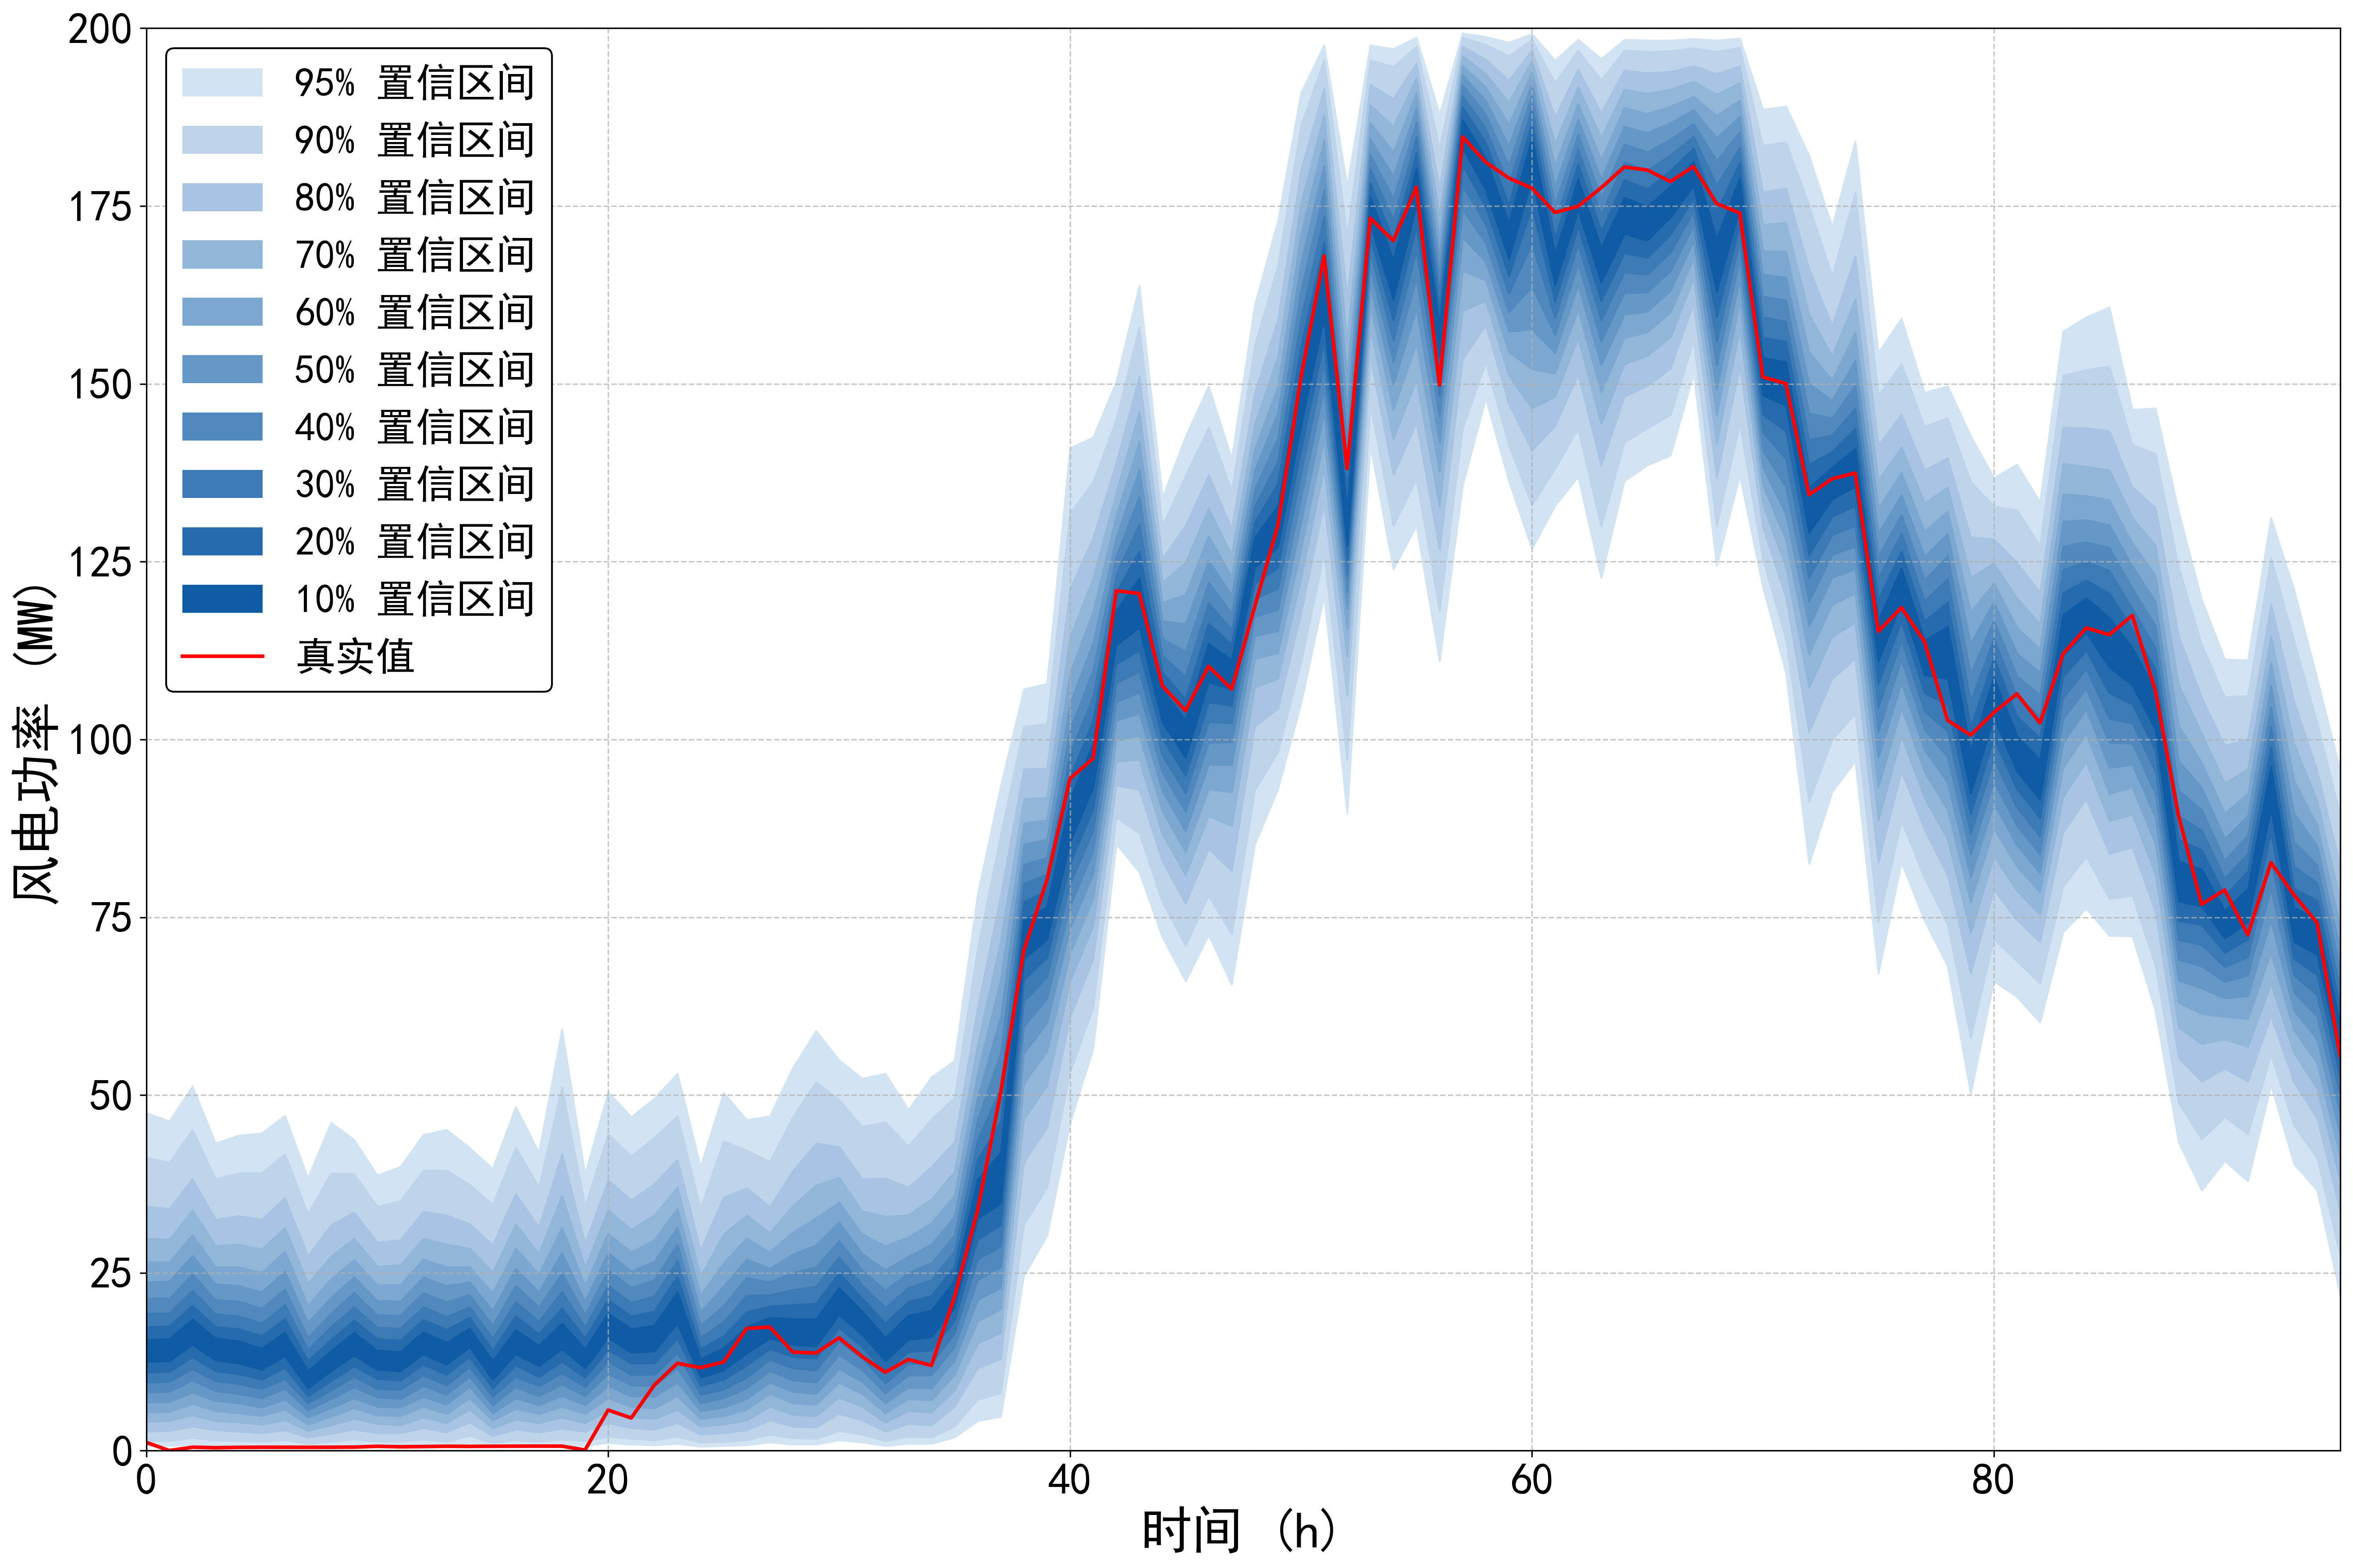

Source data for this figure (header and first rows):
95%up, 95%down, 90%up, 90%down, 80%up, 80%down, 70%up, 70%down, 60%up, 60%down, 50%up, 50%down, 40%up, 40%down, 30%up, 30%down, 20%up, 20%down, 10%up, 10%down, true
47.52, 0.7004, 41.22, 1.401, 34.32, 2.701, 29.81, 4.102, 26.51, 5.403, 23.71, 6.803, 21.41, 8.204, 19.31, 9.605, 17.41, 11.01, 15.61, 12.51, 1.175
46.32, 0.7004, 40.52, 1.401, 34.02, 2.801, 29.71, 4.202, 26.51, 5.503, 23.81, 6.903, 21.41, 8.304, 19.31, 9.705, 17.51, 11.11, 15.71, 12.61, 0.017
51.23, 0.9005, 45.12, 1.801, 38.22, 3.402, 33.82, 5.003, 30.32, 6.603, 27.41, 8.204, 24.81, 9.905, 22.51, 11.51, 20.41, 13.21, 18.51, 14.91, 0.496
43.22, 0.8004, 38.22, 1.501, 32.52, 2.901, 28.81, 4.202, 25.81, 5.603, 23.41, 7.004, 21.21, 8.404, 19.21, 9.805, 17.41, 11.21, 15.81, 12.71, 0.42
44.32, 0.7004, 39.02, 1.401, 33.02, 2.701, 29.01, 4.002, 25.81, 5.303, 23.21, 6.703, 21.01, 8.004, 18.91, 9.405, 17.11, 10.81, 15.41, 12.31, 0.474
44.62, 0.7004, 39.02, 1.301, 32.52, 2.501, 28.31, 3.702, 25.01, 4.902, 22.31, 6.103, 20.01, 7.404, 17.91, 8.704, 16.11, 10.01, 14.41, 11.41, 0.489
47.12, 0.8004, 41.72, 1.501, 35.52, 2.901, 31.32, 4.302, 28.01, 5.803, 25.21, 7.204, 22.71, 8.704, 20.51, 10.11, 18.51, 11.71, 16.61, 13.31, 0.486
38.32, 0.5003, 33.32, 1.001, 27.41, 1.901, 23.51, 2.801, 20.41, 3.702, 18.01, 4.702, 15.91, 5.703, 14.21, 6.703, 12.61, 7.704, 11.21, 8.804, 0.48
46.12, 0.7004, 39.02, 1.301, 31.72, 2.401, 27.31, 3.602, 24.11, 4.802, 21.51, 6.003, 19.31, 7.304, 17.41, 8.504, 15.61, 9.805, 14.01, 11.21, 0.489
43.72, 0.8004, 38.92, 1.601, 33.52, 3.002, 29.81, 4.502, 26.81, 6.003, 24.41, 7.404, 22.21, 8.904, 20.21, 10.41, 18.31, 11.91, 16.61, 13.41, 0.504
38.72, 0.7004, 34.32, 1.301, 29.31, 2.501, 25.91, 3.802, 23.31, 5.003, 21.11, 6.203, 19.11, 7.504, 17.31, 8.704, 15.71, 10.11, 14.11, 11.41, 0.62
39.92, 0.7004, 35.12, 1.301, 29.61, 2.501, 26.11, 3.602, 23.31, 4.902, 21.01, 6.103, 19.01, 7.304, 17.21, 8.604, 15.51, 9.905, 13.91, 11.21, 0.55
44.42, 0.9005, 39.42, 1.601, 33.62, 3.202, 29.81, 4.702, 26.91, 6.203, 24.41, 7.604, 22.21, 9.105, 20.21, 10.61, 18.41, 12.11, 16.71, 13.61, 0.583
45.12, 0.7004, 39.42, 1.301, 33.12, 2.601, 29.01, 3.902, 25.81, 5.203, 23.21, 6.503, 20.91, 7.904, 18.81, 9.205, 17.01, 10.71, 15.21, 12.11, 0.626
42.62, 1.101, 37.42, 2.101, 31.92, 4.002, 28.41, 5.803, 25.81, 7.404, 23.71, 9.005, 21.91, 10.41, 20.21, 11.81, 18.71, 13.21, 17.21, 14.61, 0.606
39.62, 0.6003, 34.62, 1.101, 28.91, 2.101, 25.11, 3.202, 22.21, 4.302, 19.71, 5.303, 17.61, 6.403, 15.81, 7.604, 14.11, 8.804, 12.61, 10.01, 0.626
48.32, 0.8004, 42.62, 1.501, 36.12, 3.002, 31.82, 4.402, 28.41, 5.903, 25.61, 7.404, 23.21, 8.904, 20.91, 10.41, 18.91, 12.01, 17.01, 13.61, 0.637
41.92, 0.7004, 37.02, 1.301, 31.42, 2.601, 27.71, 3.902, 24.81, 5.203, 22.31, 6.403, 20.21, 7.704, 18.21, 9.105, 16.41, 10.41, 14.81, 11.91, 0.644
59.23, 0.8004, 51.13, 1.601, 41.72, 3.102, 35.82, 4.702, 31.32, 6.203, 27.81, 7.704, 24.91, 9.305, 22.31, 10.91, 20.01, 12.51, 17.91, 14.31, 0.643
38.82, 0.7004, 34.32, 1.401, 29.21, 2.701, 25.81, 3.902, 23.21, 5.203, 21.01, 6.403, 19.11, 7.704, 17.41, 9.005, 15.81, 10.31, 14.31, 11.61, 0.099
50.43, 1.101, 44.52, 2.001, 38.02, 3.902, 33.82, 5.703, 30.52, 7.404, 27.81, 9.105, 25.41, 10.81, 23.21, 12.51, 21.21, 14.21, 19.31, 15.91, 5.716
46.92, 0.9005, 41.42, 1.701, 35.22, 3.202, 31.12, 4.702, 27.91, 6.203, 25.21, 7.704, 22.91, 9.205, 20.81, 10.71, 18.91, 12.31, 17.11, 13.81, 4.601
49.52, 0.8004, 44.02, 1.501, 37.52, 3.002, 33.12, 4.502, 29.61, 6.003, 26.61, 7.604, 24.01, 9.105, 21.71, 10.71, 19.61, 12.31, 17.61, 14.01, 9.227
53.03, 1.001, 47.02, 2.001, 40.92, 3.902, 37.02, 5.803, 34.02, 7.704, 31.42, 9.605, 29.01, 11.61, 26.71, 13.71, 24.51, 15.81, 22.31, 17.91, 12.29
39.92, 0.6003, 34.12, 1.201, 28.21, 2.301, 24.51, 3.402, 21.81, 4.502, 19.51, 5.603, 17.61, 6.703, 15.91, 7.904, 14.31, 9.105, 12.91, 10.31, 11.68
50.33, 0.7004, 43.52, 1.301, 35.62, 2.501, 30.42, 3.702, 26.41, 4.902, 23.11, 6.103, 20.41, 7.404, 18.11, 8.604, 16.11, 10.01, 14.41, 11.31, 12.47
46.52, 0.8004, 42.22, 1.501, 36.92, 2.901, 33.12, 4.302, 29.81, 5.803, 26.91, 7.304, 24.31, 8.804, 21.81, 10.31, 19.51, 12.01, 17.41, 13.71, 17.19
47.02, 1.201, 40.62, 2.301, 34.32, 4.302, 30.62, 6.203, 27.91, 8.004, 25.61, 9.605, 23.71, 11.21, 21.91, 12.81, 20.31, 14.31, 18.71, 15.81, 17.39
53.83, 0.9005, 46.92, 1.801, 39.32, 3.402, 34.42, 5.103, 30.72, 6.703, 27.61, 8.304, 25.01, 9.905, 22.61, 11.61, 20.51, 13.21, 18.51, 14.91, 13.87
59.03, 0.9005, 51.83, 1.701, 43.22, 3.302, 37.32, 4.902, 32.72, 6.503, 28.91, 8.004, 25.81, 9.605, 23.11, 11.31, 20.71, 13.01, 18.51, 14.71, 13.73
54.93, 1.501, 49.32, 2.801, 42.72, 5.203, 38.42, 7.504, 34.92, 9.605, 32.12, 11.51, 29.51, 13.51, 27.21, 15.41, 25.01, 17.31, 22.91, 19.11, 15.87
52.33, 1.201, 45.52, 2.301, 38.22, 4.302, 33.72, 6.203, 30.42, 8.004, 27.71, 9.705, 25.41, 11.31, 23.31, 13.01, 21.41, 14.61, 19.61, 16.31, 13.24
53.03, 0.7004, 46.22, 1.401, 38.32, 2.701, 32.92, 4.002, 28.81, 5.303, 25.41, 6.703, 22.51, 8.104, 20.11, 9.505, 17.91, 11.01, 15.91, 12.61, 11.04
47.92, 1.001, 42.82, 2.001, 37.02, 3.802, 33.12, 5.603, 30.02, 7.304, 27.31, 8.904, 25.01, 10.61, 22.91, 12.21, 20.91, 13.91, 19.01, 15.61, 12.82
52.53, 1.001, 46.62, 1.901, 39.92, 3.602, 35.42, 5.403, 32.02, 7.104, 29.01, 8.804, 26.41, 10.61, 24.01, 12.31, 21.81, 14.11, 19.71, 16.01, 11.98
54.83, 1.901, 49.62, 3.402, 43.42, 6.203, 39.22, 8.504, 35.82, 10.71, 32.92, 12.71, 30.32, 14.61, 28.01, 16.51, 25.91, 18.31, 23.91, 20.11, 21.65
78.24, 4.202, 70.54, 7.204, 62.23, 11.61, 57.03, 15.11, 53.03, 18.21, 49.62, 21.21, 46.52, 24.01, 43.72, 26.91, 40.92, 29.71, 38.12, 32.62, 33.78
93.45, 4.802, 86.54, 8.104, 78.04, 12.91, 71.74, 16.61, 66.23, 19.91, 61.03, 22.91, 55.93, 25.81, 50.93, 28.71, 46.22, 31.72, 41.92, 34.82, 50.39
107.1, 24.61, 101.9, 31.82, 95.85, 40.52, 91.65, 46.62, 88.24, 51.63, 85.24, 55.83, 82.44, 59.63, 79.74, 63.13, 77.14, 66.23, 74.54, 69.13, 70.35
107.9, 30.22, 102.2, 37.02, 95.95, 45.42, 91.85, 51.33, 88.64, 56.13, 85.94, 60.13, 83.34, 63.53, 81.04, 66.63, 78.74, 69.33, 76.44, 71.84, 80.22
141, 46.12, 131.9, 53.23, 121.2, 60.93, 114.4, 66.03, 109.3, 69.93, 105.1, 73.44, 101.4, 76.54, 97.95, 79.64, 94.65, 82.54, 91.55, 85.54, 94.51
142.5, 56.53, 136.2, 62.33, 128.4, 69.13, 122.7, 73.84, 118, 77.64, 113.7, 81.04, 109.8, 84.24, 106.1, 87.24, 102.7, 90.25, 99.35, 93.25, 97.33
150.3, 85.34, 145, 89.04, 138.9, 93.55, 134.7, 96.95, 131.4, 99.85, 128.4, 102.7, 125.8, 105.3, 123.2, 108, 120.7, 110.7, 118.2, 113.3, 120.9
163.8, 81.34, 158, 86.84, 151.1, 92.95, 146.1, 97.15, 141.9, 100.6, 138, 103.7, 134.2, 106.7, 130.3, 109.6, 126.5, 112.6, 122.7, 115.8, 120.5
134, 72.24, 130.1, 77.14, 125.5, 82.84, 122.1, 86.74, 119.3, 89.94, 116.7, 92.75, 114.2, 95.35, 111.8, 97.75, 109.5, 100.2, 107.1, 102.5, 107.5
142.6, 66.03, 137.1, 71.04, 130.1, 76.94, 124.9, 80.94, 120.4, 84.24, 116.3, 87.14, 112.4, 89.84, 108.9, 92.45, 105.7, 94.95, 102.8, 97.45, 104
149.7, 72.54, 143.9, 78.04, 137.2, 84.64, 132.5, 89.24, 128.6, 93.05, 125.2, 96.45, 122.1, 99.55, 119.2, 102.5, 116.3, 105.3, 113.5, 108.1, 110.3
139.5, 65.53, 135, 72.64, 129.7, 81.54, 126, 87.84, 122.9, 92.65, 120.3, 96.45, 117.8, 99.65, 115.5, 102.4, 113.4, 104.8, 111.2, 107.1, 107.1
161.1, 85.24, 155.4, 92.85, 148.8, 101.9, 144.3, 107.4, 140.8, 111.4, 137.9, 114.6, 135.2, 117.3, 132.8, 119.8, 130.6, 122, 128.4, 124.2, 118.7
172.9, 93.05, 166.6, 98.25, 159.1, 104.4, 153.9, 108.6, 149.6, 112.2, 145.9, 115.3, 142.4, 118.3, 139.1, 121.3, 136, 124.2, 132.9, 127.1, 130.1
190.9, 105.1, 186.3, 110.9, 180.1, 117.8, 175.3, 122.7, 171, 126.8, 167, 130.5, 163.1, 134, 159.1, 137.4, 155.2, 140.8, 151.4, 144.2, 150.9
197.6, 120.3, 195.5, 126.2, 191.5, 133.3, 187.8, 138.2, 184.3, 142.3, 180.7, 146, 177.2, 149.4, 173.6, 152.7, 169.9, 156.1, 166.3, 159.4, 168
177.8, 89.64, 170.8, 97.15, 162.2, 106.2, 156, 111.7, 150.8, 115.5, 146.1, 118.4, 141.8, 120.8, 138, 123, 134.7, 125.2, 131.9, 127.3, 138.1
197.6, 141.4, 195.5, 147.2, 192.1, 153.7, 189.2, 157.9, 186.7, 161.2, 184.4, 163.9, 182.2, 166.3, 180.2, 168.5, 178.2, 170.6, 176.3, 172.6, 173.3
197.1, 124, 194.6, 130.1, 190.1, 137.3, 186.2, 142.3, 182.6, 146.4, 179.2, 149.9, 176.1, 153.1, 173.1, 156.1, 170.2, 159, 167.4, 161.9, 170.1
198.7, 130.1, 197.4, 136.6, 195.1, 144.6, 193, 150.6, 190.9, 155.8, 188.8, 160.6, 186.8, 164.9, 184.7, 168.8, 182.5, 172.2, 180.3, 175.2, 177.7
187.9, 111.1, 183.2, 118.2, 177.5, 126.7, 173.6, 132.8, 170.5, 137.7, 167.8, 141.8, 165.3, 145.4, 163, 148.5, 160.7, 151.3, 158.4, 153.8, 149.8
199.3, 135.8, 198.7, 143.8, 197.4, 153.5, 196.1, 160.3, 194.7, 165.9, 193.4, 170.6, 192, 174.5, 190.5, 177.9, 188.9, 180.8, 187.1, 183.2, 184.7
198.8, 148, 197.7, 153.1, 195.6, 158.3, 193.6, 161.7, 191.7, 164.6, 189.8, 167.2, 187.9, 169.8, 185.9, 172.4, 183.9, 174.9, 181.8, 177.3, 181.2
198, 136.4, 196.1, 141.4, 192.7, 147.2, 189.6, 151.2, 186.5, 154.5, 183.5, 157.4, 180.7, 160.1, 177.9, 162.7, 175.2, 165.2, 172.6, 167.6, 178.9
... 36 more rows
